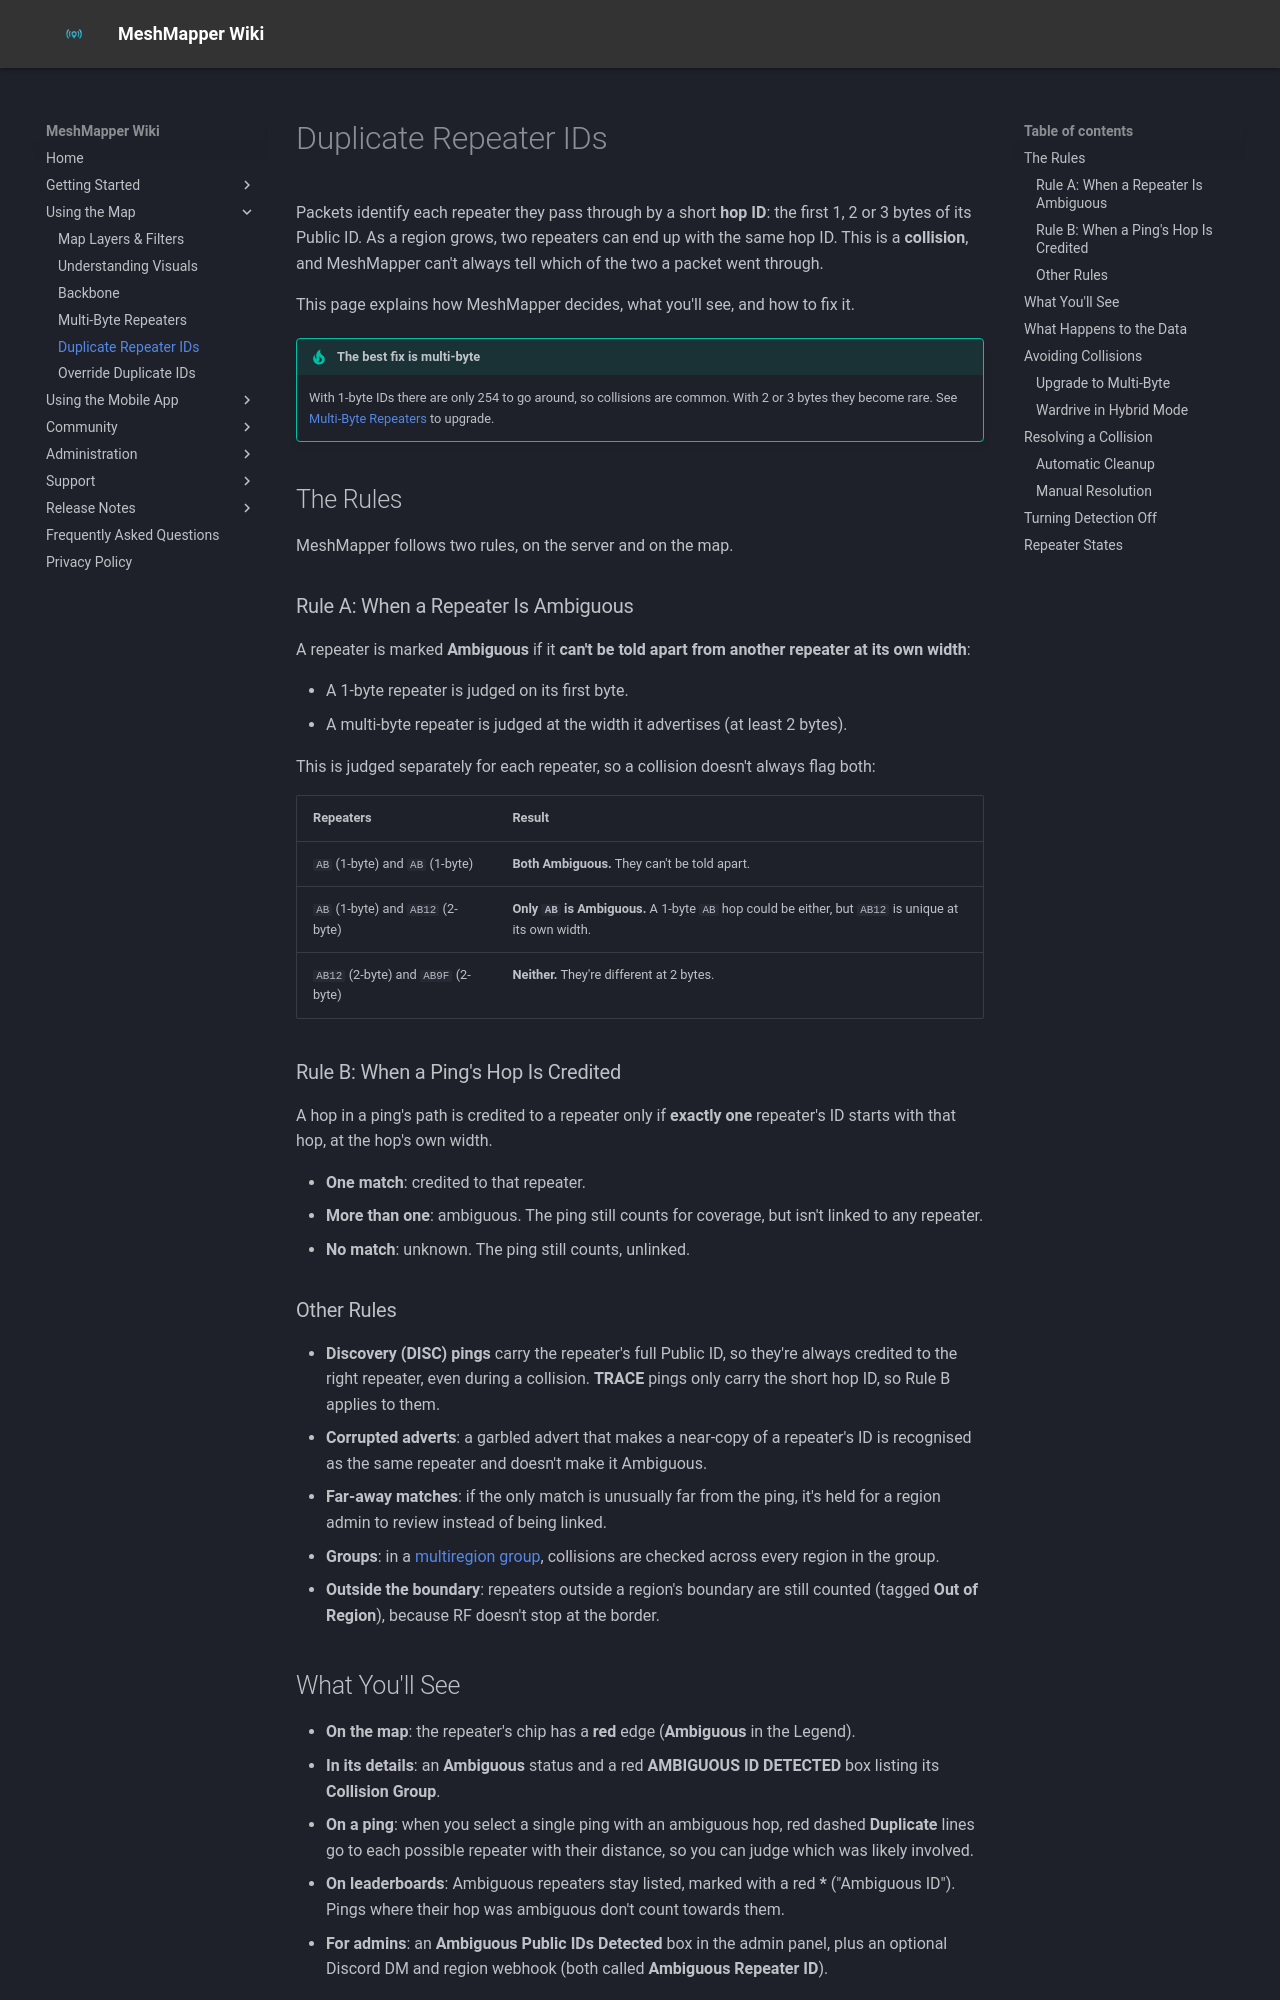

repository: MeshMapper/MeshMapper_Wiki · page: duplicaterepeaterid/index.html · generator: mkdocs

# Duplicate Repeater IDs

Packets identify each repeater they pass through by a short **hop ID**: the first 1, 2 or 3 bytes of its Public ID. As a region grows, two repeaters can end up with the same hop ID. This is a **collision**, and MeshMapper can't always tell which of the two a packet went through.

This page explains how MeshMapper decides, what you'll see, and how to fix it.

!!! tip "The best fix is multi-byte"
    With 1-byte IDs there are only 254 to go around, so collisions are common. With 2 or 3 bytes they become rare. See [Multi-Byte Repeaters](multibyte.md) to upgrade.

## The Rules

MeshMapper follows two rules, on the server and on the map.

### Rule A: When a Repeater Is Ambiguous

A repeater is marked **Ambiguous** if it **can't be told apart from another repeater at its own width**:

  - A 1-byte repeater is judged on its first byte.
  - A multi-byte repeater is judged at the width it advertises (at least 2 bytes).

This is judged separately for each repeater, so a collision doesn't always flag both:

| Repeaters | Result |
| --- | --- |
| `AB` (1-byte) and `AB` (1-byte) | **Both Ambiguous.** They can't be told apart. |
| `AB` (1-byte) and `AB12` (2-byte) | **Only `AB` is Ambiguous.** A 1-byte `AB` hop could be either, but `AB12` is unique at its own width. |
| `AB12` (2-byte) and `AB9F` (2-byte) | **Neither.** They're different at 2 bytes. |

### Rule B: When a Ping's Hop Is Credited

A hop in a ping's path is credited to a repeater only if **exactly one** repeater's ID starts with that hop, at the hop's own width.

  - **One match**: credited to that repeater.
  - **More than one**: ambiguous. The ping still counts for coverage, but isn't linked to any repeater.
  - **No match**: unknown. The ping still counts, unlinked.

### Other Rules

  - **Discovery (DISC) pings** carry the repeater's full Public ID, so they're always credited to the right repeater, even during a collision. **TRACE** pings only carry the short hop ID, so Rule B applies to them.
  - **Corrupted adverts**: a garbled advert that makes a near-copy of a repeater's ID is recognised as the same repeater and doesn't make it Ambiguous.
  - **Far-away matches**: if the only match is unusually far from the ping, it's held for a region admin to review instead of being linked.
  - **Groups**: in a [multiregion group](multiregions.md), collisions are checked across every region in the group.
  - **Outside the boundary**: repeaters outside a region's boundary are still counted (tagged **Out of Region**), because RF doesn't stop at the border.
